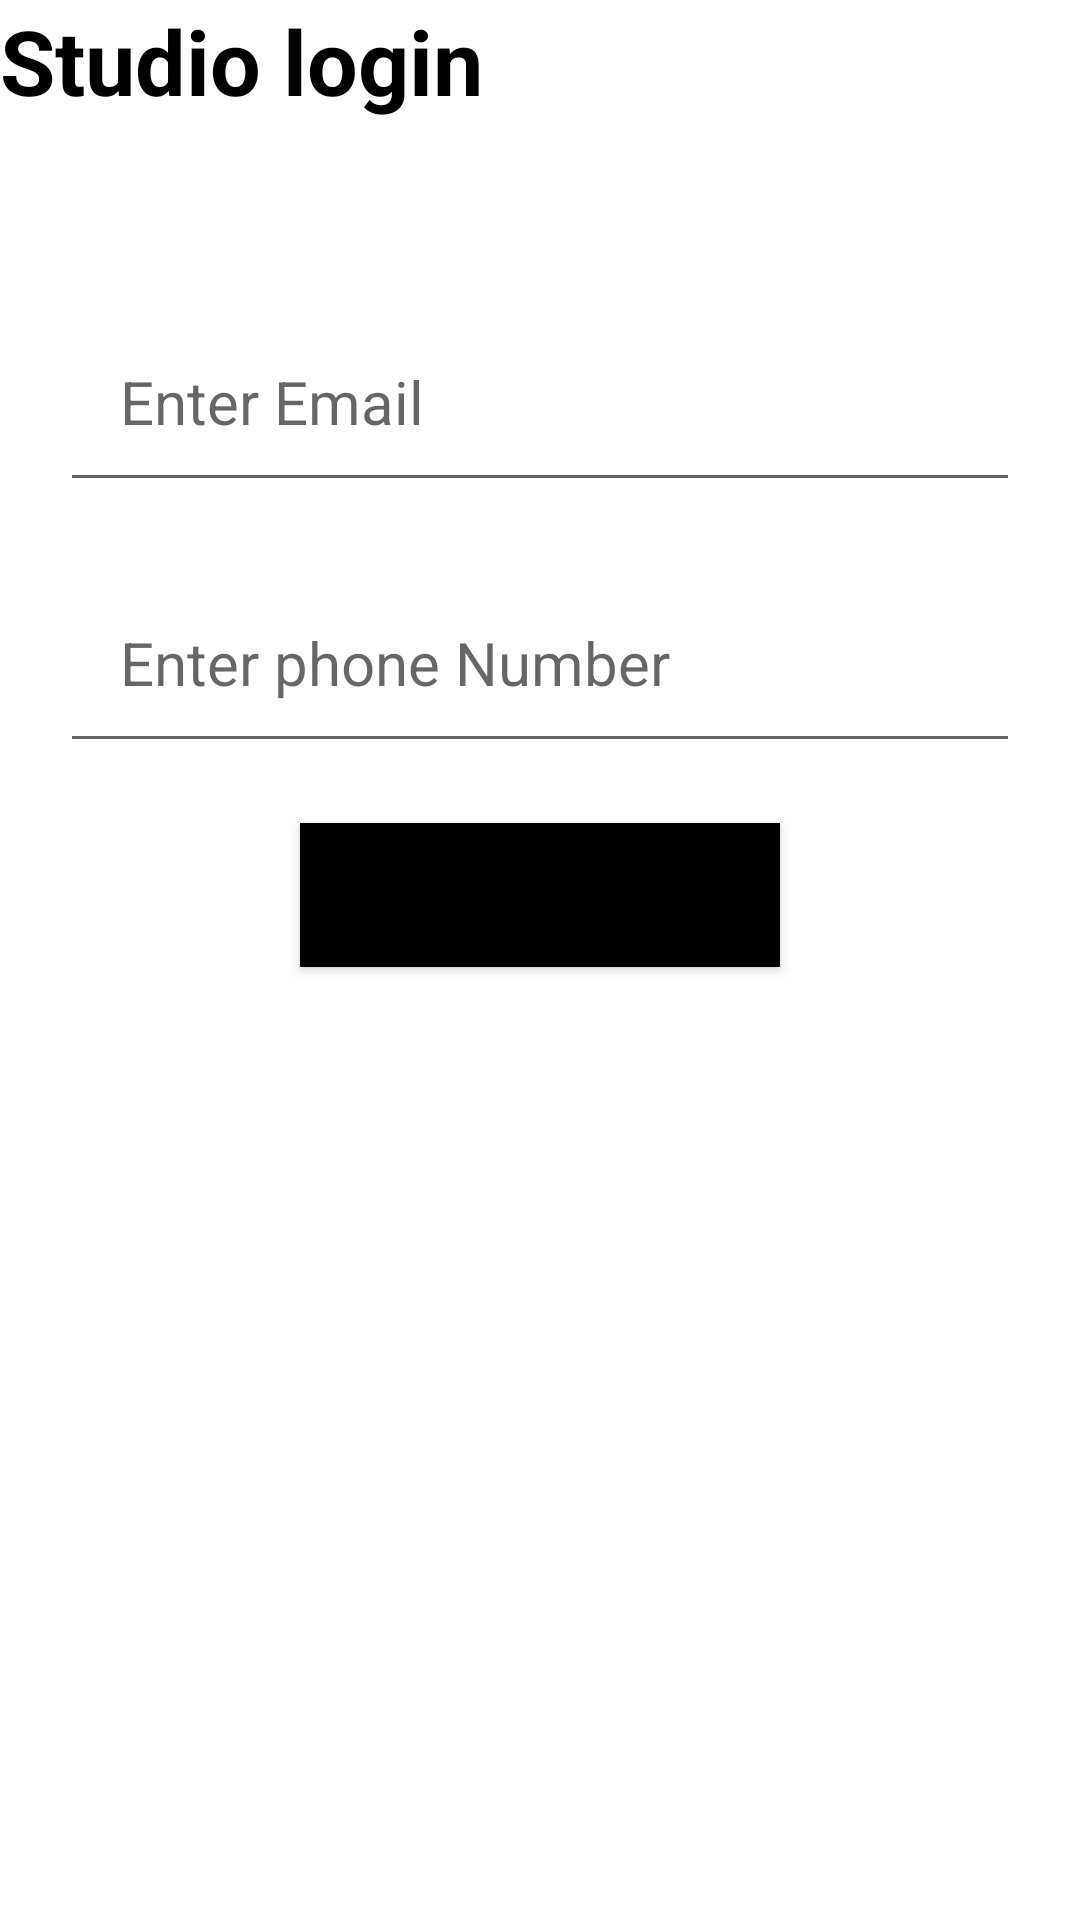

This screen was rendered from an Android layout file. Write that file and the resources it references.
<!-- AndroidManifest.xml: application theme Theme.StudioLogin -->
<!-- res/layout/forgot_password_main.xml -->
<?xml version="1.0" encoding="utf-8"?>
<LinearLayout xmlns:android="http://schemas.android.com/apk/res/android"
    xmlns:app="http://schemas.android.com/apk/res-auto"
    xmlns:tools="http://schemas.android.com/tools"
    android:layout_width="match_parent"
    android:layout_height="match_parent"
    android:background="@drawable/allela"
    tools:context=".ForgotPasswordActivity"
    android:orientation="vertical"
    >
    <TextView
        android:layout_width="match_parent"
        android:layout_height="wrap_content"
        android:text="Studio login"
        android:textColor="@color/black"
        android:textStyle="bold"
        android:textSize="30dp"
        />

    <ImageView
        android:layout_marginTop="20dp"
        android:layout_width="match_parent"
        android:layout_height="wrap_content"
        android:src="@drawable/lock"
        />
    <EditText
        android:layout_marginStart="20dp"
        android:layout_marginEnd="20dp"
        android:layout_marginTop="40dp"
        android:layout_width="match_parent"
        android:layout_height="wrap_content"
        android:layout_gravity="center"
        android:id="@+id/etEmail"
        android:hint="Enter Email"
        android:textColor="@color/black"
        android:textSize="20sp"
        android:padding="20dp"
        />
    <EditText
        android:layout_marginStart="20dp"
        android:layout_marginEnd="20dp"
        android:layout_marginTop="20dp"
        android:layout_width="match_parent"
        android:layout_height="wrap_content"
        android:layout_gravity="center"
        android:id="@+id/etPhone"
        android:hint="Enter phone Number"
        android:digits="0123456789"
        android:inputType="number"
        android:textColor="@color/black"
        android:textSize="20sp"
        android:padding="20dp"
        />
    <Button
        android:layout_marginStart="100dp"
        android:layout_marginEnd="100dp"
        android:layout_marginTop="20dp"
        android:layout_width="match_parent"
        android:layout_height="wrap_content"
        android:id="@+id/btnNext"
        android:text="Next"
        android:background="@color/black"
        >
    </Button>

</LinearLayout>
<!-- resources referenced by this layout -->
<resources>
  <color name="black">#FF000000</color>
  <style name="Theme.StudioLogin" parent="Theme.MaterialComponents.DayNight.NoActionBar">
          
          <item name="colorPrimary">@color/black</item>
          <item name="colorPrimaryVariant">@color/black</item>
          <item name="colorOnPrimary">@color/white</item>
          
          <item name="colorSecondary">@color/teal_200</item>
          <item name="colorSecondaryVariant">@color/teal_700</item>
          <item name="colorOnSecondary">@color/black</item>
          
          <item name="android:statusBarColor">?attr/colorPrimaryVariant</item>
          
      </style>
  <color name="white">#FFFFFFFF</color>
  <color name="teal_200">#FF03DAC5</color>
  <color name="teal_700">#FF018786</color>
</resources>
